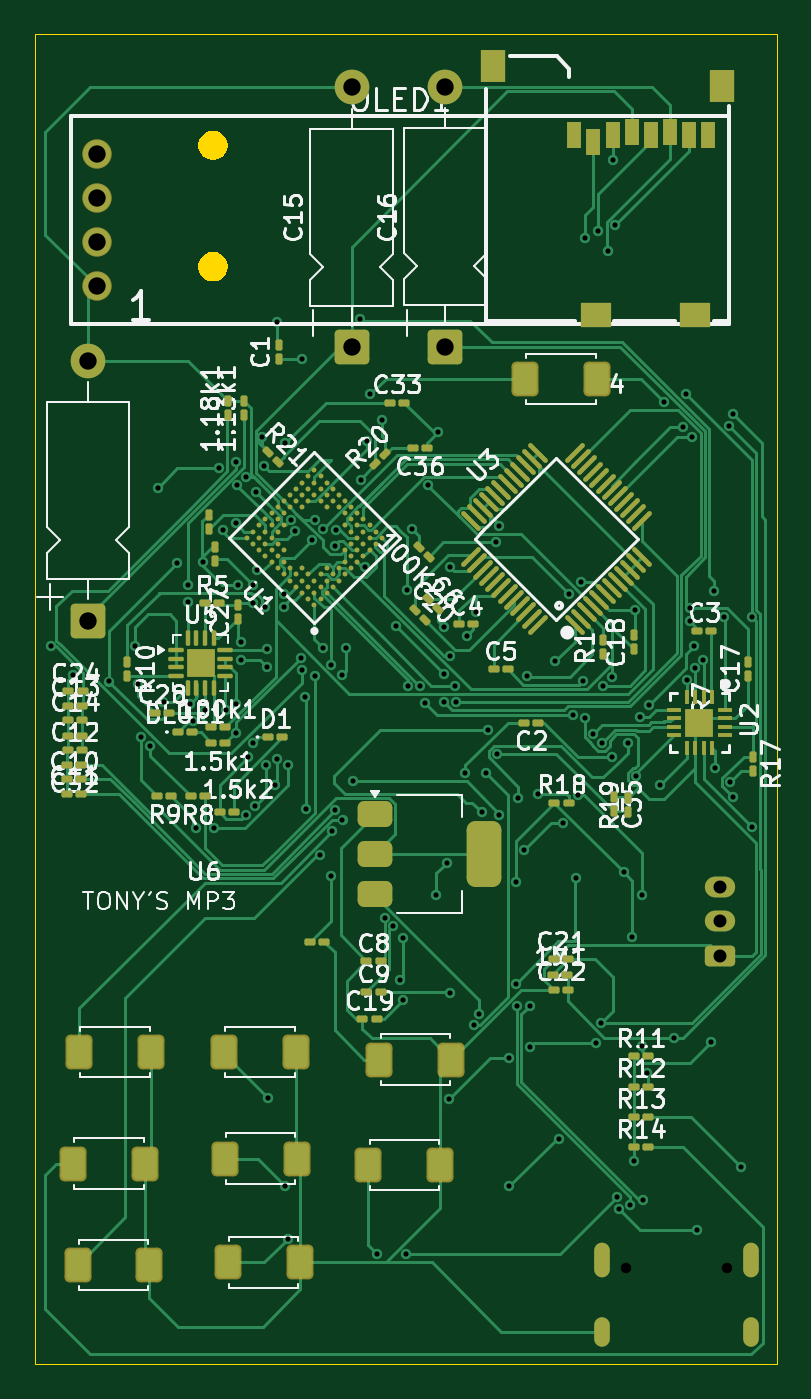
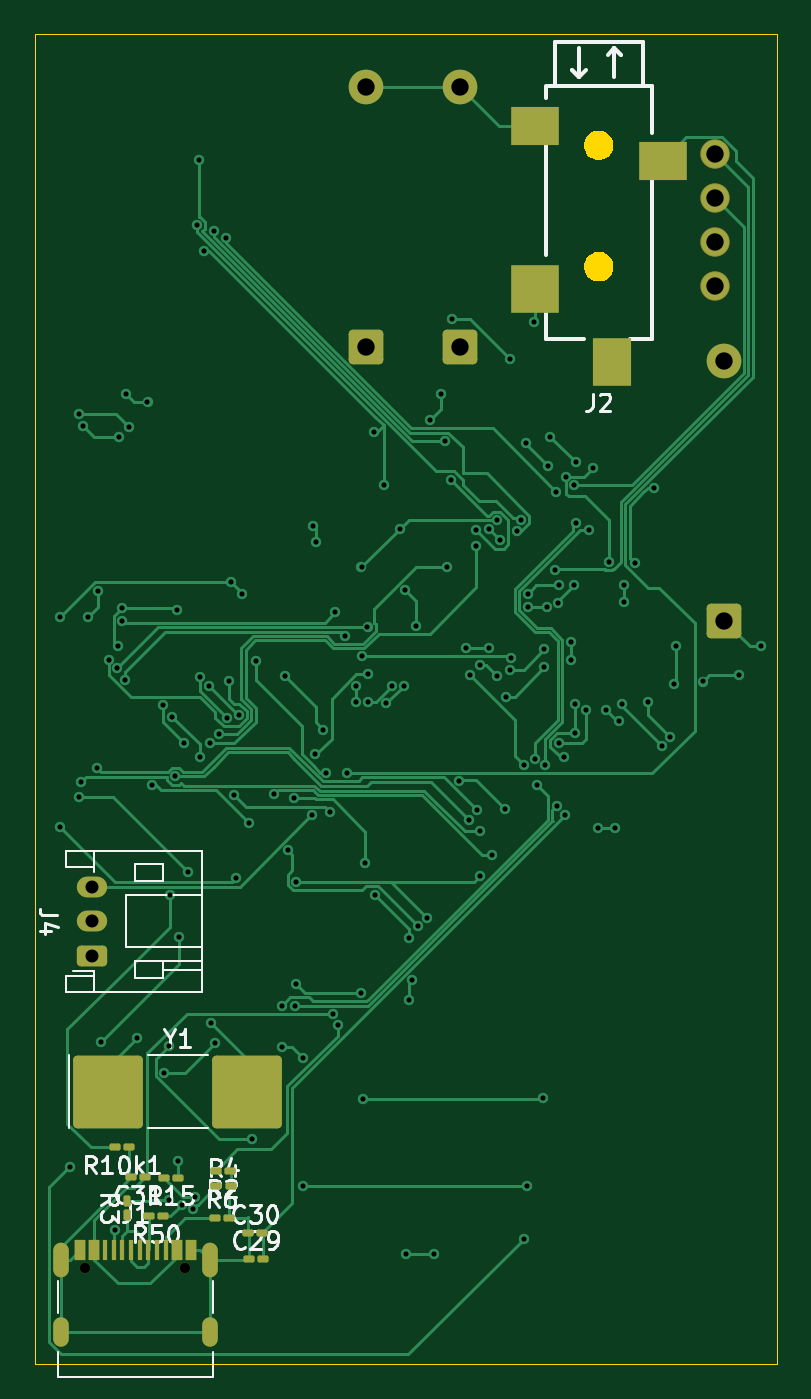
Circuit board: 9 layer files. Board 42.9 x 76.8 mm.
- bottom_copper: Tony's MP3 Player-CuBottom.gbr (38821 bytes)
- top_copper: Tony's MP3 Player-CuTop.gbr (79253 bytes)
- outline: Tony's MP3 Player-EdgeCuts.gbr (2463 bytes)
- bottom_mask: Tony's MP3 Player-MaskBottom.gbr (3974 bytes)
- top_mask: Tony's MP3 Player-MaskTop.gbr (13533 bytes)
- drill: Tony's MP3 Player-NPTH.drl (362 bytes)
- drill: Tony's MP3 Player-PTH.drl (3955 bytes)
- bottom_silk: Tony's MP3 Player-SilkBottom.gbr (26569 bytes)
- top_silk: Tony's MP3 Player-SilkTop.gbr (121693 bytes)

=== bottom_copper: Tony's MP3 Player-CuBottom.gbr (38821 bytes, source omitted) ===
=== top_copper: Tony's MP3 Player-CuTop.gbr (79253 bytes, source omitted) ===
=== outline: Tony's MP3 Player-EdgeCuts.gbr ===
%TF.GenerationSoftware,KiCad,Pcbnew,9.0.6*%
%TF.CreationDate,2025-12-23T23:32:32-06:00*%
%TF.ProjectId,Tony's MP3 Player,546f6e79-2773-4204-9d50-3320506c6179,rev?*%
%TF.SameCoordinates,Original*%
%TF.FileFunction,Profile,NP*%
%FSLAX46Y46*%
G04 Gerber Fmt 4.6, Leading zero omitted, Abs format (unit mm)*
G04 Created by KiCad (PCBNEW 9.0.6) date 2025-12-23 23:32:32*
%MOMM*%
%LPD*%
G01*
G04 APERTURE LIST*
%TA.AperFunction,Profile*%
%ADD10C,0.050000*%
%TD*%
%TA.AperFunction,Profile*%
%ADD11C,0.000000*%
%TD*%
G04 APERTURE END LIST*
D10*
X125860000Y-48030000D02*
X168720000Y-48030000D01*
X168720000Y-124820000D01*
X125860000Y-124820000D01*
X125860000Y-48030000D01*
D11*
%TA.AperFunction,Profile*%
%TO.C,J2*%
G36*
X136396742Y-53636318D02*
G01*
X136550687Y-53700084D01*
X136689234Y-53792658D01*
X136807059Y-53910483D01*
X136899633Y-54049030D01*
X136963399Y-54202975D01*
X136995907Y-54366402D01*
X136995907Y-54533032D01*
X136963399Y-54696459D01*
X136899633Y-54850404D01*
X136807059Y-54988951D01*
X136689234Y-55106776D01*
X136550687Y-55199350D01*
X136396742Y-55263116D01*
X136233315Y-55295624D01*
X136066685Y-55295624D01*
X135903258Y-55263116D01*
X135749313Y-55199350D01*
X135610766Y-55106776D01*
X135492941Y-54988951D01*
X135400367Y-54850404D01*
X135336601Y-54696459D01*
X135304093Y-54533032D01*
X135304093Y-54366402D01*
X135336601Y-54202975D01*
X135400367Y-54049030D01*
X135492941Y-53910483D01*
X135610766Y-53792658D01*
X135749313Y-53700084D01*
X135903258Y-53636318D01*
X136066685Y-53603810D01*
X136233315Y-53603810D01*
X136396742Y-53636318D01*
G37*
%TD.AperFunction*%
%TA.AperFunction,Profile*%
G36*
X136396742Y-60636318D02*
G01*
X136550687Y-60700084D01*
X136689234Y-60792658D01*
X136807059Y-60910483D01*
X136899633Y-61049030D01*
X136963399Y-61202975D01*
X136995907Y-61366402D01*
X136995907Y-61533032D01*
X136963399Y-61696459D01*
X136899633Y-61850404D01*
X136807059Y-61988951D01*
X136689234Y-62106776D01*
X136550687Y-62199350D01*
X136396742Y-62263116D01*
X136233315Y-62295624D01*
X136066685Y-62295624D01*
X135903258Y-62263116D01*
X135749313Y-62199350D01*
X135610766Y-62106776D01*
X135492941Y-61988951D01*
X135400367Y-61850404D01*
X135336601Y-61696459D01*
X135304093Y-61533032D01*
X135304093Y-61366402D01*
X135336601Y-61202975D01*
X135400367Y-61049030D01*
X135492941Y-60910483D01*
X135610766Y-60792658D01*
X135749313Y-60700084D01*
X135903258Y-60636318D01*
X136066685Y-60603810D01*
X136233315Y-60603810D01*
X136396742Y-60636318D01*
G37*
%TD.AperFunction*%
%TD*%
M02*

=== bottom_mask: Tony's MP3 Player-MaskBottom.gbr ===
%TF.GenerationSoftware,KiCad,Pcbnew,9.0.6*%
%TF.CreationDate,2025-12-23T23:32:32-06:00*%
%TF.ProjectId,Tony's MP3 Player,546f6e79-2773-4204-9d50-3320506c6179,rev?*%
%TF.SameCoordinates,Original*%
%TF.FileFunction,Soldermask,Bot*%
%TF.FilePolarity,Negative*%
%FSLAX46Y46*%
G04 Gerber Fmt 4.6, Leading zero omitted, Abs format (unit mm)*
G04 Created by KiCad (PCBNEW 9.0.6) date 2025-12-23 23:32:32*
%MOMM*%
%LPD*%
G01*
G04 APERTURE LIST*
G04 Aperture macros list*
%AMRoundRect*
0 Rectangle with rounded corners*
0 $1 Rounding radius*
0 $2 $3 $4 $5 $6 $7 $8 $9 X,Y pos of 4 corners*
0 Add a 4 corners polygon primitive as box body*
4,1,4,$2,$3,$4,$5,$6,$7,$8,$9,$2,$3,0*
0 Add four circle primitives for the rounded corners*
1,1,$1+$1,$2,$3*
1,1,$1+$1,$4,$5*
1,1,$1+$1,$6,$7*
1,1,$1+$1,$8,$9*
0 Add four rect primitives between the rounded corners*
20,1,$1+$1,$2,$3,$4,$5,0*
20,1,$1+$1,$4,$5,$6,$7,0*
20,1,$1+$1,$6,$7,$8,$9,0*
20,1,$1+$1,$8,$9,$2,$3,0*%
G04 Aperture macros list end*
%ADD10RoundRect,0.250000X0.750000X-0.750000X0.750000X0.750000X-0.750000X0.750000X-0.750000X-0.750000X0*%
%ADD11C,2.000000*%
%ADD12O,1.701600X1.701600*%
%ADD13RoundRect,0.250000X0.625000X-0.350000X0.625000X0.350000X-0.625000X0.350000X-0.625000X-0.350000X0*%
%ADD14O,1.750000X1.200000*%
%ADD15RoundRect,0.100000X0.217500X0.100000X-0.217500X0.100000X-0.217500X-0.100000X0.217500X-0.100000X0*%
%ADD16R,2.800000X2.200000*%
%ADD17R,2.800000X2.800000*%
%ADD18R,2.200000X2.800000*%
%ADD19RoundRect,0.100000X-0.217500X-0.100000X0.217500X-0.100000X0.217500X0.100000X-0.217500X0.100000X0*%
%ADD20RoundRect,0.100000X0.100000X-0.217500X0.100000X0.217500X-0.100000X0.217500X-0.100000X-0.217500X0*%
%ADD21RoundRect,0.250001X1.762499X1.849999X-1.762499X1.849999X-1.762499X-1.849999X1.762499X-1.849999X0*%
%ADD22C,0.600000*%
%ADD23R,0.600000X1.160000*%
%ADD24R,0.300000X1.160000*%
%ADD25O,0.900000X1.700000*%
%ADD26O,0.900000X2.000000*%
G04 APERTURE END LIST*
D10*
%TO.C,C7*%
X128932500Y-81890000D03*
D11*
X128932500Y-66890000D03*
%TD*%
D10*
%TO.C,C15*%
X144142500Y-66100000D03*
D11*
X144142500Y-51100000D03*
%TD*%
D12*
%TO.C,OLED1*%
X129430050Y-62580000D03*
X129430050Y-60040000D03*
X129430050Y-57500000D03*
X129430050Y-54960000D03*
%TD*%
D10*
%TO.C,C16*%
X149565000Y-66070000D03*
D11*
X149565000Y-51070000D03*
%TD*%
D13*
%TO.C,J4*%
X165420000Y-101240000D03*
D14*
X165420000Y-99240000D03*
X165420000Y-97240000D03*
%TD*%
D15*
%TO.C,R6*%
X158327500Y-116350000D03*
X157512500Y-116350000D03*
%TD*%
D16*
%TO.C,J2*%
X139850000Y-53349717D03*
D17*
X139850000Y-62749717D03*
D16*
X132450000Y-55349717D03*
D18*
X135400000Y-66949717D03*
%TD*%
D19*
%TO.C,C31*%
X162350000Y-114000000D03*
X163165000Y-114000000D03*
%TD*%
%TO.C,R15*%
X160452500Y-114040000D03*
X161267500Y-114040000D03*
%TD*%
D20*
%TO.C,R3*%
X163380000Y-116215000D03*
X163380000Y-115400000D03*
%TD*%
D15*
%TO.C,C30*%
X156387500Y-117230000D03*
X155572500Y-117230000D03*
%TD*%
%TO.C,R4*%
X158220000Y-114550000D03*
X157405000Y-114550000D03*
%TD*%
D21*
%TO.C,Y1*%
X164462500Y-109080000D03*
X156437500Y-109080000D03*
%TD*%
D15*
%TO.C,C29*%
X156357500Y-118740000D03*
X155542500Y-118740000D03*
%TD*%
D19*
%TO.C,R2*%
X157452500Y-113660000D03*
X158267500Y-113660000D03*
%TD*%
%TO.C,R10k1*%
X163262500Y-112290000D03*
X164077500Y-112290000D03*
%TD*%
D22*
%TO.C,J1*%
X165790000Y-119255000D03*
X160010000Y-119255000D03*
D23*
X166100000Y-118195000D03*
X165300000Y-118195000D03*
D24*
X164150000Y-118195000D03*
X163150000Y-118195000D03*
X162650000Y-118195000D03*
X161650000Y-118195000D03*
D23*
X160500000Y-118195000D03*
X159700000Y-118195000D03*
X159700000Y-118195000D03*
X160500000Y-118195000D03*
D24*
X161150000Y-118195000D03*
X162150000Y-118195000D03*
X163650000Y-118195000D03*
X164650000Y-118195000D03*
D23*
X165300000Y-118195000D03*
X166100000Y-118195000D03*
D25*
X167220000Y-122945000D03*
D26*
X167220000Y-118775000D03*
D25*
X158580000Y-122945000D03*
D26*
X158580000Y-118775000D03*
%TD*%
D19*
%TO.C,R50*%
X161290000Y-116270000D03*
X162105000Y-116270000D03*
%TD*%
M02*

=== top_mask: Tony's MP3 Player-MaskTop.gbr (13533 bytes, source omitted) ===
=== drill: Tony's MP3 Player-NPTH.drl ===
M48
; DRILL file {KiCad 9.0.6} date 2025-12-23T23:32:32-0600
; FORMAT={-:-/ absolute / inch / decimal}
; #@! TF.CreationDate,2025-12-23T23:32:32-06:00
; #@! TF.GenerationSoftware,Kicad,Pcbnew,9.0.6
; #@! TF.FileFunction,NonPlated,1,2,NPTH
FMAT,2
INCH
; #@! TA.AperFunction,NonPlated,NPTH,ComponentDrill
T1C0.0236
%
G90
G05
T1
X6.2996Y-4.6951
X6.5272Y-4.6951
M30

=== drill: Tony's MP3 Player-PTH.drl ===
M48
; DRILL file {KiCad 9.0.6} date 2025-12-23T23:32:32-0600
; FORMAT={-:-/ absolute / inch / decimal}
; #@! TF.CreationDate,2025-12-23T23:32:32-06:00
; #@! TF.GenerationSoftware,Kicad,Pcbnew,9.0.6
; #@! TF.FileFunction,Plated,1,2,PTH
FMAT,2
INCH
; #@! TA.AperFunction,Plated,PTH,ViaDrill
T1C0.0118
; #@! TA.AperFunction,Plated,PTH,ComponentDrill
T2C0.0236
; #@! TA.AperFunction,Plated,PTH,ComponentDrill
T3C0.0295
; #@! TA.AperFunction,Plated,PTH,ComponentDrill
T4C0.0394
%
G90
G05
T1
X4.9911Y-3.2825
X5.042Y-3.3474
X5.1238Y-3.3623
X5.1837Y-3.2823
X5.189Y-3.3687
X5.1972Y-3.4886
X5.2167Y-3.5081
X5.2354Y-2.9217
X5.2476Y-3.4097
X5.2777Y-3.0931
X5.3028Y-3.1809
X5.3035Y-3.1435
X5.3071Y-3.4144
X5.3143Y-3.4524
X5.3225Y-3.6957
X5.3378Y-3.0902
X5.3427Y-3.428
X5.3614Y-3.6953
X5.3734Y-2.8777
X5.3819Y-3.0185
X5.389Y-3.4272
X5.4122Y-3.0022
X5.4124Y-2.8641
X5.4131Y-3.4794
X5.4131Y-3.4139
X5.4154Y-2.9166
X5.4169Y-3.1435
X5.4242Y-3.2722
X5.4242Y-3.3134
X5.4349Y-2.8971
X5.4361Y-3.6646
X5.4394Y-3.5331
X5.4503Y-3.1439
X5.4512Y-3.5024
X5.452Y-3.1831
X5.4556Y-3.6451
X5.4575Y-2.9307
X5.4596Y-3.1097
X5.4705Y-2.8063
X5.4766Y-2.8717
X5.4776Y-3.1932
X5.4815Y-3.5518
X5.4837Y-3.2886
X5.4837Y-3.3303
X5.4862Y-4.3098
X5.5002Y-3.5972
X5.5055Y-3.5383
X5.5063Y-2.5461
X5.5211Y-3.1937
X5.5213Y-3.1634
X5.524Y-4.5091
X5.5248Y-2.82
X5.5295Y-3.5518
X5.5307Y-4.6287
X5.5368Y-2.9942
X5.5469Y-3.0198
X5.5602Y-3.3079
X5.5622Y-2.6291
X5.5624Y-3.3354
X5.5701Y-3.3969
X5.5722Y-3.6529
X5.5843Y-3.0417
X5.5909Y-3.3492
X5.5917Y-2.9953
X5.6029Y-3.7568
X5.6104Y-3.2866
X5.6107Y-3.0152
X5.6291Y-3.324
X5.6292Y-3.8033
X5.63Y-3.7032
X5.6379Y-3.6549
X5.6382Y-3.0537
X5.6394Y-3.0177
X5.6535Y-3.3472
X5.6544Y-3.6769
X5.6618Y-3.2866
X5.6772Y-3.5892
X5.6936Y-2.5394
X5.6958Y-2.9033
X5.7047Y-3.1012
X5.7103Y-2.8156
X5.7177Y-2.71
X5.7339Y-4.664
X5.7437Y-2.7683
X5.7506Y-3.8991
X5.77Y-3.9185
X5.7749Y-3.2352
X5.785Y-4.0413
X5.7909Y-4.086
X5.7913Y-3.9445
X5.7987Y-4.664
X5.8Y-3.1535
X5.8025Y-3.3715
X5.8126Y-3.0161
X5.83Y-3.3715
X5.8426Y-3.4105
X5.8493Y-2.9162
X5.8679Y-3.8471
X5.8717Y-2.7953
X5.8846Y-3.4089
X5.8846Y-3.3453
X5.8858Y-3.2392
X5.8917Y-3.774
X5.8961Y-4.3114
X5.8978Y-3.3053
X5.8994Y-3.103
X5.8997Y-4.0703
X5.9112Y-3.3715
X5.9122Y-3.4089
X5.9335Y-3.5705
X5.9365Y-3.2579
X5.9538Y-4.1432
X5.9587Y-3.2047
X5.9641Y-4.1176
X5.9705Y-3.6587
X5.9799Y-3.5705
X5.986Y-3.4734
X6.0024Y-3.0463
X6.0055Y-3.5272
X6.0098Y-3.0089
X6.0108Y-3.6659
X6.0323Y-4.2169
X6.0327Y-4.5098
X6.0482Y-4.0488
X6.0482Y-3.8177
X6.051Y-4.0989
X6.0535Y-3.6274
X6.0669Y-3.7453
X6.0728Y-3.3509
X6.0796Y-4.1921
X6.0803Y-4.0989
X6.0984Y-3.6175
X6.1382Y-3.3159
X6.1472Y-4.4016
X6.1551Y-3.6831
X6.1703Y-3.1636
X6.1787Y-3.4374
X6.1849Y-3.8096
X6.1901Y-3.6192
X6.1955Y-3.1359
X6.2003Y-3.3612
X6.2053Y-3.445
X6.2065Y-2.3541
X6.224Y-3.4815
X6.2315Y-4.1831
X6.2355Y-2.339
X6.2413Y-4.1378
X6.2431Y-3.5013
X6.2455Y-3.3715
X6.2579Y-2.3835
X6.2661Y-3.3528
X6.2672Y-3.5331
X6.2693Y-2.1772
X6.2737Y-2.3253
X6.2787Y-4.533
X6.2827Y-4.562
X6.2939Y-3.7955
X6.3028Y-3.5024
X6.3082Y-4.5515
X6.3134Y-3.9435
X6.3169Y-4.4528
X6.3181Y-3.2
X6.3224Y-3.5778
X6.3303Y-3.4423
X6.3346Y-3.847
X6.3362Y-4.1911
X6.3374Y-4.5406
X6.3472Y-4.2512
X6.3512Y-3.4162
X6.3756Y-3.5978
X6.3858Y-2.7274
X6.4087Y-4.1724
X6.4287Y-2.7843
X6.4351Y-2.7098
X6.4372Y-3.3579
X6.4435Y-3.1949
X6.4435Y-3.2248
X6.4498Y-2.8057
X6.4531Y-3.2815
X6.4547Y-3.3323
X6.4598Y-4.6098
X6.474Y-3.3126
X6.4909Y-4.1823
X6.4984Y-3.1559
X6.5008Y-3.5591
X6.5209Y-3.2147
X6.5325Y-2.7808
X6.5362Y-3.5902
X6.5409Y-2.7546
X6.5425Y-3.6244
X6.561Y-4.4665
X6.5846Y-3.2157
X6.5846Y-3.6936
T3
X6.5126Y-3.8283
X6.5126Y-3.9071
X6.5126Y-3.9858
T4
X5.0761Y-2.6335
X5.0761Y-3.224
X5.0957Y-2.1638
X5.0957Y-2.2638
X5.0957Y-2.3638
X5.0957Y-2.4638
X5.6749Y-2.0118
X5.6749Y-2.6024
X5.8884Y-2.0106
X5.8884Y-2.6012
T2
G00X6.2433Y-4.6978
M15
G01X6.2433Y-4.6545
M16
G05
G00X6.2433Y-4.8561
M15
G01X6.2433Y-4.8246
M16
G05
G00X6.5835Y-4.6978
M15
G01X6.5835Y-4.6545
M16
G05
G00X6.5835Y-4.8561
M15
G01X6.5835Y-4.8246
M16
G05
M30

=== bottom_silk: Tony's MP3 Player-SilkBottom.gbr (26569 bytes, source omitted) ===
=== top_silk: Tony's MP3 Player-SilkTop.gbr (121693 bytes, source omitted) ===
